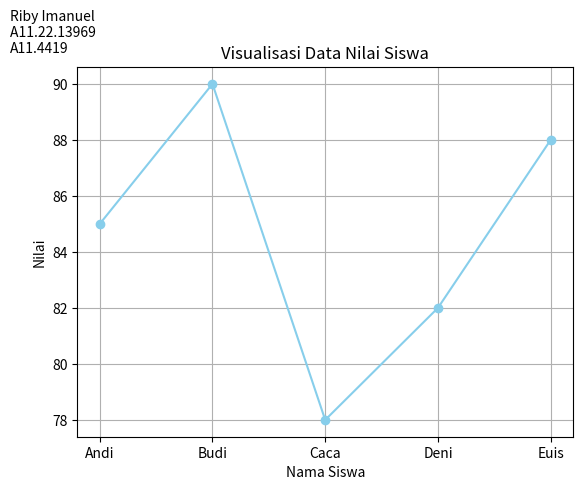

Python code for this plot:
import matplotlib.pyplot as plt

nama = ["Andi", "Budi", "Caca", "Deni", "Euis"]
nilai = [85, 90, 78, 82, 88]

plt.plot(nama, nilai, marker="o", linestyle="-", color="skyblue")

plt.figtext(
    0.02,
    1,
    "Riby Imanuel \nA11.22.13969 \nA11.4419",
    ha="left",
    va="top",
    fontsize=10,
    color="black",
)

plt.title("Visualisasi Data Nilai Siswa")
plt.xlabel("Nama Siswa")
plt.ylabel("Nilai")

plt.grid(True)

plt.show()
